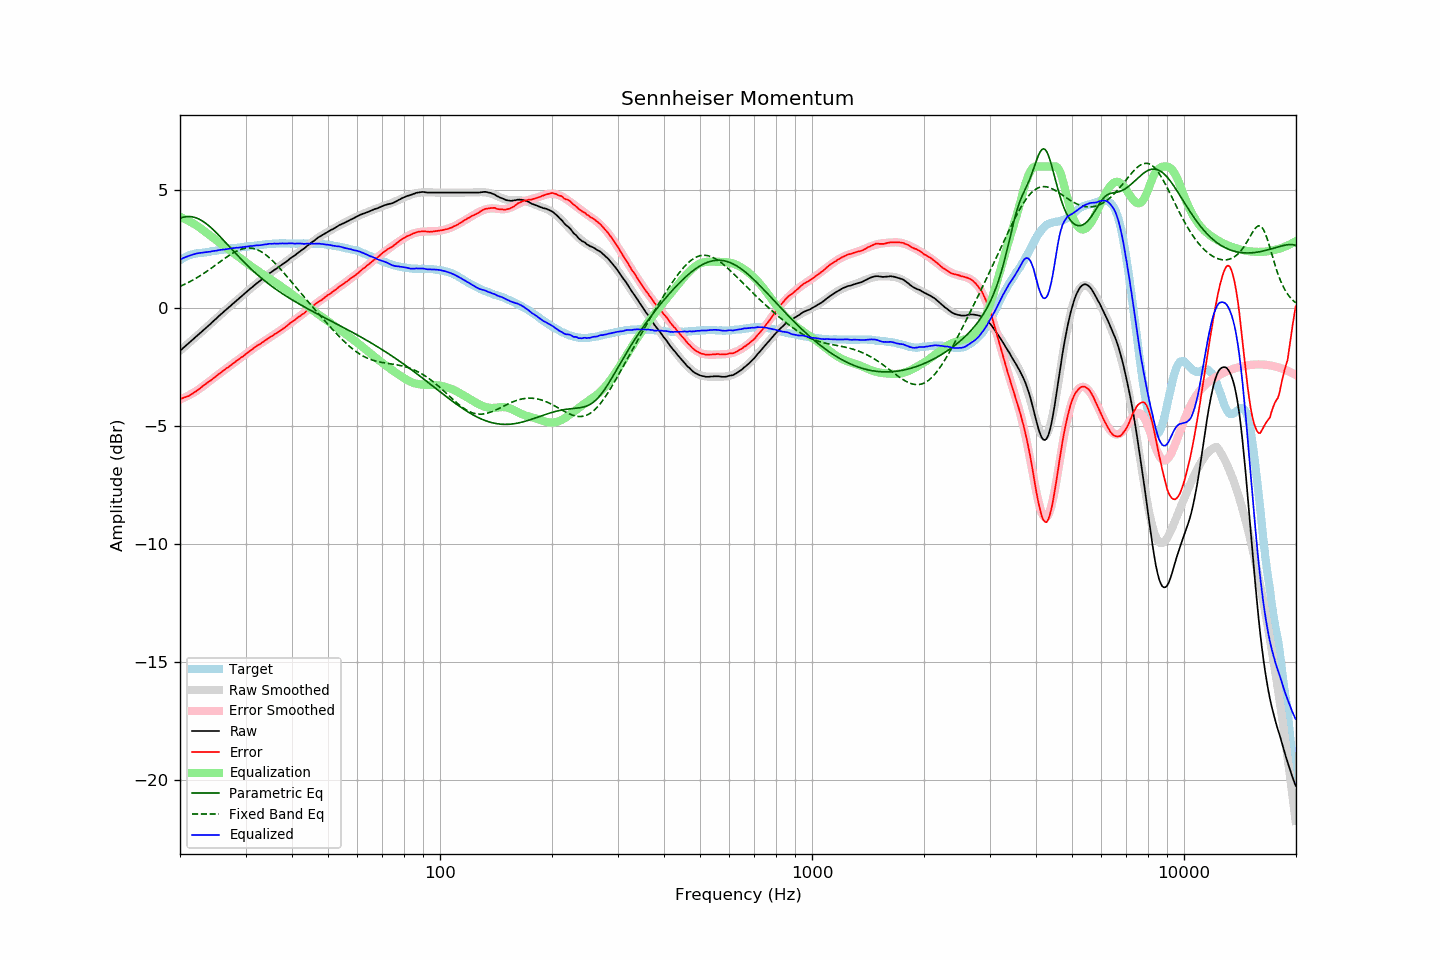

Values plotted in this chart, from the file beside it:
frequency, raw, error, smoothed, error_smoothed, equalization, parametric_eq, fixed_band_eq, equalized_raw, equalized_smoothed, target
20.00, -1.81, -3.84, -1.80, -3.87, 3.87, 3.81, 0.92, 2.06, 2.06, 2.04
20.20, -1.75, -3.82, -1.75, -3.84, 3.84, 3.83, 0.95, 2.09, 2.09, 2.08
20.40, -1.69, -3.80, -1.69, -3.81, 3.81, 3.85, 0.98, 2.12, 2.12, 2.12
20.61, -1.63, -3.77, -1.63, -3.78, 3.78, 3.87, 1.01, 2.15, 2.15, 2.15
20.81, -1.57, -3.75, -1.57, -3.74, 3.74, 3.88, 1.05, 2.18, 2.18, 2.19
21.02, -1.51, -3.73, -1.51, -3.71, 3.71, 3.88, 1.08, 2.20, 2.20, 2.23
21.23, -1.45, -3.69, -1.45, -3.67, 3.67, 3.88, 1.12, 2.23, 2.23, 2.25
21.44, -1.39, -3.65, -1.39, -3.64, 3.64, 3.87, 1.15, 2.25, 2.25, 2.27
21.66, -1.33, -3.61, -1.33, -3.60, 3.60, 3.86, 1.19, 2.27, 2.27, 2.29
21.87, -1.27, -3.56, -1.27, -3.56, 3.56, 3.85, 1.23, 2.29, 2.29, 2.30
22.09, -1.21, -3.52, -1.21, -3.51, 3.51, 3.82, 1.27, 2.31, 2.31, 2.32
22.31, -1.15, -3.47, -1.15, -3.47, 3.47, 3.80, 1.31, 2.32, 2.32, 2.32
22.54, -1.09, -3.42, -1.09, -3.42, 3.42, 3.77, 1.35, 2.33, 2.33, 2.33
22.76, -1.03, -3.37, -1.03, -3.37, 3.37, 3.73, 1.39, 2.35, 2.35, 2.34
22.99, -0.97, -3.31, -0.97, -3.32, 3.32, 3.69, 1.44, 2.35, 2.35, 2.34
23.22, -0.91, -3.26, -0.91, -3.27, 3.27, 3.64, 1.48, 2.36, 2.36, 2.35
23.45, -0.85, -3.21, -0.84, -3.22, 3.22, 3.59, 1.53, 2.37, 2.37, 2.36
23.69, -0.79, -3.16, -0.78, -3.16, 3.16, 3.54, 1.57, 2.38, 2.38, 2.37
23.92, -0.73, -3.11, -0.72, -3.11, 3.11, 3.49, 1.62, 2.39, 2.39, 2.38
24.16, -0.67, -3.07, -0.66, -3.06, 3.06, 3.43, 1.67, 2.39, 2.40, 2.40
24.40, -0.60, -3.02, -0.60, -3.01, 3.01, 3.37, 1.72, 2.41, 2.41, 2.42
24.65, -0.54, -2.96, -0.54, -2.96, 2.96, 3.30, 1.77, 2.42, 2.42, 2.42
24.89, -0.48, -2.91, -0.48, -2.90, 2.90, 3.23, 1.82, 2.43, 2.43, 2.43
25.14, -0.42, -2.86, -0.41, -2.85, 2.85, 3.17, 1.87, 2.44, 2.44, 2.44
25.39, -0.35, -2.80, -0.35, -2.80, 2.80, 3.10, 1.92, 2.46, 2.45, 2.45
25.65, -0.29, -2.76, -0.29, -2.75, 2.75, 3.02, 1.97, 2.47, 2.46, 2.47
25.91, -0.23, -2.70, -0.23, -2.70, 2.70, 2.95, 2.02, 2.47, 2.47, 2.47
26.16, -0.17, -2.64, -0.17, -2.65, 2.65, 2.88, 2.07, 2.48, 2.48, 2.48
26.43, -0.11, -2.59, -0.11, -2.60, 2.60, 2.81, 2.11, 2.49, 2.49, 2.49
26.69, -0.05, -2.54, -0.05, -2.55, 2.55, 2.73, 2.16, 2.50, 2.50, 2.50
26.96, 0.01, -2.50, 0.01, -2.50, 2.50, 2.66, 2.21, 2.51, 2.51, 2.52
27.23, 0.07, -2.45, 0.07, -2.45, 2.45, 2.58, 2.25, 2.52, 2.52, 2.53
27.50, 0.13, -2.40, 0.13, -2.40, 2.40, 2.51, 2.30, 2.53, 2.53, 2.53
27.77, 0.19, -2.34, 0.19, -2.35, 2.35, 2.43, 2.34, 2.54, 2.54, 2.53
28.05, 0.25, -2.30, 0.25, -2.30, 2.30, 2.36, 2.37, 2.55, 2.55, 2.55
28.33, 0.31, -2.24, 0.31, -2.25, 2.25, 2.29, 2.41, 2.56, 2.56, 2.55
28.62, 0.36, -2.20, 0.37, -2.19, 2.19, 2.22, 2.44, 2.56, 2.56, 2.56
28.90, 0.42, -2.15, 0.43, -2.14, 2.14, 2.15, 2.47, 2.57, 2.57, 2.57
29.19, 0.48, -2.09, 0.49, -2.09, 2.09, 2.07, 2.49, 2.58, 2.58, 2.57
29.48, 0.54, -2.05, 0.55, -2.04, 2.04, 2.00, 2.51, 2.59, 2.59, 2.60
29.78, 0.60, -1.99, 0.61, -1.99, 1.99, 1.94, 2.53, 2.59, 2.60, 2.60
30.08, 0.66, -1.94, 0.66, -1.94, 1.94, 1.87, 2.54, 2.60, 2.60, 2.61
30.38, 0.72, -1.88, 0.72, -1.89, 1.89, 1.80, 2.55, 2.61, 2.61, 2.61
30.68, 0.78, -1.84, 0.78, -1.84, 1.84, 1.74, 2.55, 2.62, 2.62, 2.62
30.99, 0.84, -1.78, 0.84, -1.79, 1.79, 1.67, 2.54, 2.63, 2.63, 2.62
31.30, 0.89, -1.74, 0.89, -1.74, 1.74, 1.61, 2.53, 2.63, 2.63, 2.63
31.61, 0.95, -1.69, 0.95, -1.69, 1.69, 1.55, 2.52, 2.65, 2.64, 2.64
31.93, 1.01, -1.64, 1.01, -1.64, 1.64, 1.48, 2.50, 2.66, 2.65, 2.65
32.24, 1.06, -1.58, 1.06, -1.60, 1.60, 1.42, 2.48, 2.66, 2.66, 2.65
32.57, 1.11, -1.55, 1.12, -1.55, 1.55, 1.37, 2.45, 2.66, 2.67, 2.67
32.89, 1.16, -1.51, 1.17, -1.50, 1.50, 1.31, 2.41, 2.67, 2.67, 2.68
33.22, 1.22, -1.46, 1.23, -1.46, 1.46, 1.25, 2.37, 2.68, 2.68, 2.68
33.55, 1.27, -1.42, 1.28, -1.41, 1.41, 1.19, 2.33, 2.69, 2.69, 2.69
33.89, 1.33, -1.37, 1.33, -1.37, 1.37, 1.14, 2.28, 2.70, 2.70, 2.70
34.23, 1.38, -1.33, 1.38, -1.32, 1.32, 1.09, 2.23, 2.71, 2.70, 2.71
34.57, 1.44, -1.27, 1.43, -1.28, 1.28, 1.03, 2.17, 2.72, 2.71, 2.72
34.92, 1.49, -1.22, 1.48, -1.23, 1.23, 0.98, 2.11, 2.73, 2.72, 2.72
35.27, 1.53, -1.19, 1.53, -1.19, 1.19, 0.93, 2.05, 2.72, 2.72, 2.72
35.62, 1.58, -1.15, 1.58, -1.15, 1.15, 0.88, 1.98, 2.73, 2.73, 2.73
35.97, 1.63, -1.10, 1.63, -1.10, 1.10, 0.83, 1.91, 2.74, 2.73, 2.73
... 635 more rows
